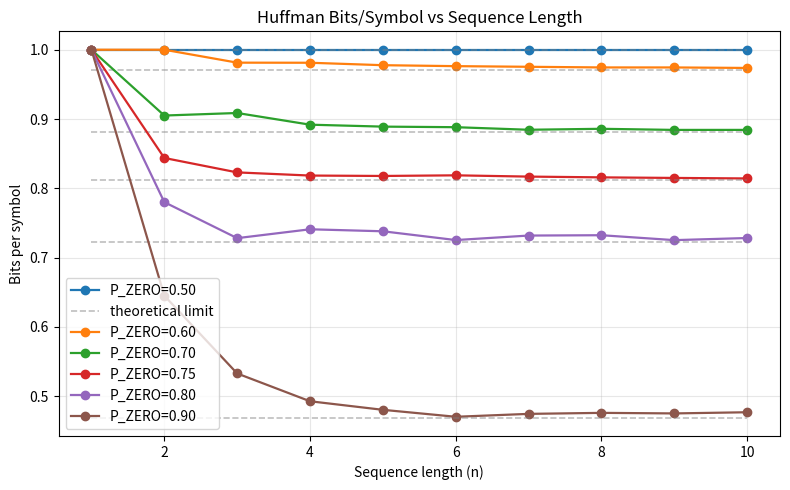
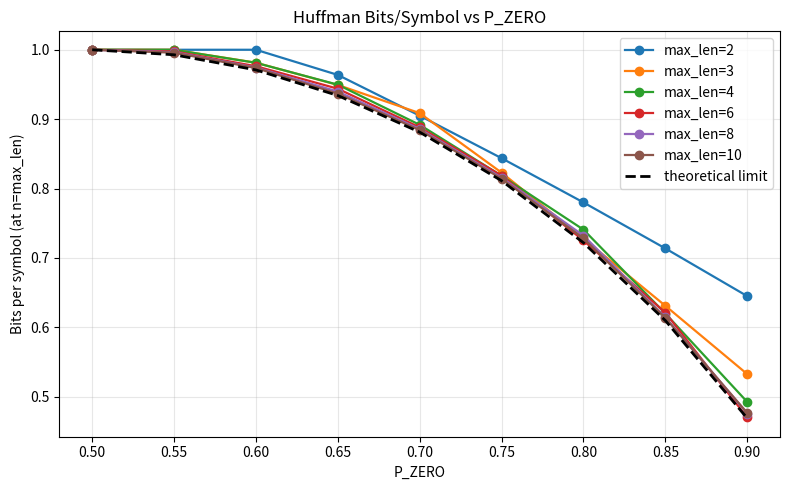

Python code for these plots, in order:
import heapq
import itertools
import math
from typing import Iterable

import matplotlib.pyplot as plt

def calculate_huffman_avg_length(probs):
    """
    Simulates Huffman coding using a priority queue to find the 
    weighted average codeword length.
    """
    # Use a min-heap to store probabilities
    heap = [[p] for p in probs]
    heapq.heapify(heap)
    
    avg_length = 0.0
    
    # Huffman algorithm: repeatedly combine the two smallest probabilities
    while len(heap) > 1:
        low1 = heapq.heappop(heap)
        low2 = heapq.heappop(heap)
        
        combined_prob = sum(low1) + sum(low2)
        # The internal node's probability contributes to the total path length
        avg_length += combined_prob
        heapq.heappush(heap, [combined_prob])
        
    return avg_length

def bits_per_symbol_for_length(p0: float, p1: float, n: int) -> float:
    probs = []
    for seq in itertools.product([p0, p1], repeat=n):
        prob = 1.0
        for symbol_prob in seq:
            prob *= symbol_prob
        probs.append(prob)

    avg_len_sequence = calculate_huffman_avg_length(probs)
    return avg_len_sequence / n


def bits_per_symbol_curve(p0: float, max_n: int) -> list[float]:
    p1 = 1.0 - p0
    return [bits_per_symbol_for_length(p0, p1, n) for n in range(1, max_n + 1)]


def entropy_limit(p0: float) -> float:
    p1 = 1.0 - p0
    return -(p0 * math.log2(p0) + p1 * math.log2(p1))


def generate_huffman_table(p0: float, max_n: int):
    p1 = 1.0 - p0
    print(f"{'n (Length)':<12} | {'Avg Bits/Sequence':<18} | {'Bits/Symbol':<15}")
    print("-" * 50)

    for n in range(1, max_n + 1):
        bits_per_symbol = bits_per_symbol_for_length(p0, p1, n)
        avg_len_sequence = bits_per_symbol * n
        
        print(f"{n:<12} | {avg_len_sequence:<18.5f} | {bits_per_symbol:<15.5f}")

    entropy = entropy_limit(p0)
    print("-" * 50)
    print(f"Theoretical Entropy Limit: {entropy:.5f} bits/symbol")


def plot_bits_vs_length(p_zero_values: Iterable[float], max_len: int, output_path: str):
    plt.figure(figsize=(8, 5))
    x = list(range(1, max_len + 1))
    first = True
    for p0 in p_zero_values:
        y = bits_per_symbol_curve(p0, max_len)
        plt.plot(x, y, marker="o", linewidth=1.6, label=f"P_ZERO={p0:.2f}")
        plt.hlines(
            y=entropy_limit(p0),
            xmin=1,
            xmax=max_len,
            linestyles="--",
            linewidth=1.2,
            alpha=0.5,
            colors="gray",
            label="theoretical limit" if first else None,
        )
        first = False

    plt.title("Huffman Bits/Symbol vs Sequence Length")
    plt.xlabel("Sequence length (n)")
    plt.ylabel("Bits per symbol")
    plt.grid(alpha=0.3)
    plt.legend()
    plt.tight_layout()
    plt.savefig(output_path, dpi=180)
    plt.close()


def plot_bits_vs_pzero(
    p_zero_values: Iterable[float], max_lens: Iterable[int], output_path: str
):
    plt.figure(figsize=(8, 5))
    p_zero_values = list(p_zero_values)
    for max_len in max_lens:
        y = [bits_per_symbol_for_length(p0, 1.0 - p0, max_len) for p0 in p_zero_values]
        plt.plot(p_zero_values, y, marker="o", linewidth=1.6, label=f"max_len={max_len}")
    entropy_curve = [entropy_limit(p0) for p0 in p_zero_values]
    plt.plot(
        p_zero_values,
        entropy_curve,
        linestyle="--",
        linewidth=2.0,
        color="black",
        label="theoretical limit",
    )

    plt.title("Huffman Bits/Symbol vs P_ZERO")
    plt.xlabel("P_ZERO")
    plt.ylabel("Bits per symbol (at n=max_len)")
    plt.grid(alpha=0.3)
    plt.legend()
    plt.tight_layout()
    plt.savefig(output_path, dpi=180)
    plt.close()


if __name__ == "__main__":
    # Parameters for table output
    P_ZERO = 0.75
    MAX_SEQUENCE_LENGTH = 10

    # Parameter sweeps for plots
    P_ZERO_VALUES = [0.50, 0.60, 0.70, 0.75, 0.80, 0.90]
    MAX_LEN_VALUES = [2, 3, 4, 6, 8, 10]
    P_ZERO_SWEEP = [round(v, 2) for v in [0.50 + i * 0.05 for i in range(9)]]

    generate_huffman_table(P_ZERO, MAX_SEQUENCE_LENGTH)

    plot_bits_vs_length(
        p_zero_values=P_ZERO_VALUES,
        max_len=MAX_SEQUENCE_LENGTH,
        output_path="huffman_bits_per_symbol_vs_length.png",
    )
    plot_bits_vs_pzero(
        p_zero_values=P_ZERO_SWEEP,
        max_lens=MAX_LEN_VALUES,
        output_path="huffman_bits_per_symbol_vs_pzero.png",
    )
